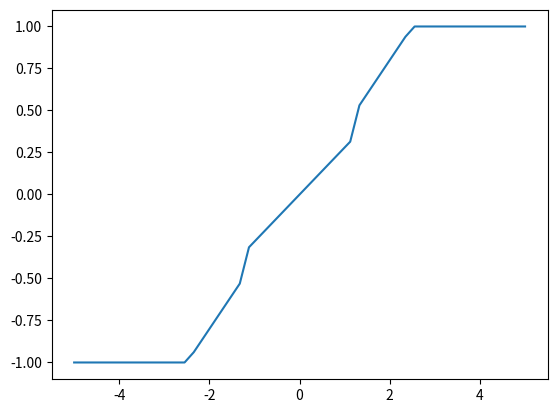

Source code (Python):
import numpy as np
import matplotlib.pyplot as plt
from matplotlib.widgets import Cursor
import math


def sigmoid(c1, x):
    z = 1 / (1 + np.exp(-c1 * x))
    return z


def fuzzy_model(error, a):

    if error <= (-a):
        y_value = -a
    elif (-a) < error < (-0.5 * a):
        y_value = error
    elif (-0.5 * a) < error < (0.5 * a):
        y_value = 0.7 * error
    elif (0.5 * a) < error < a:
        y_value = error
    else:
        y_value = a

    return y_value / a

a = 5
x = np.linspace(-a, a, 50)
y = [fuzzy_model(i, a*.5) for i in x]

plt.plot(x, y)
plt.show()
